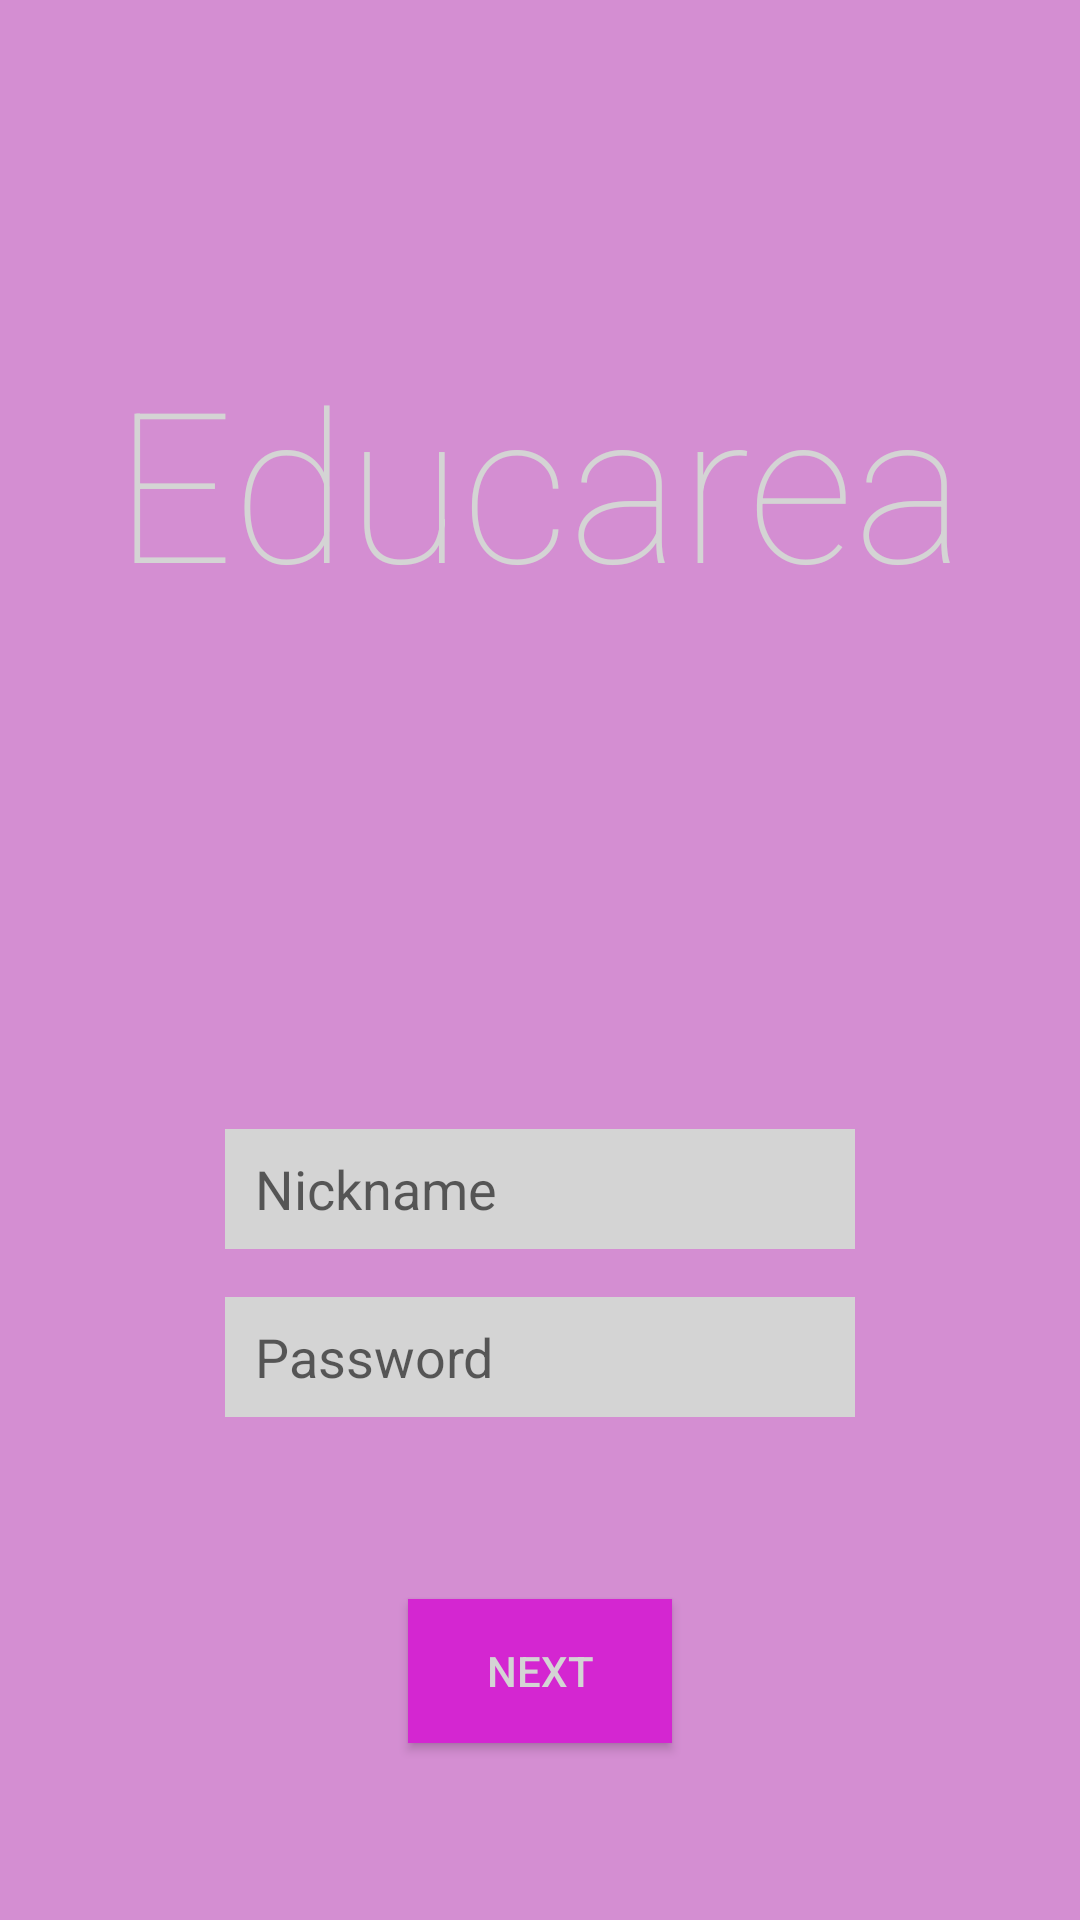

Reconstruct the res/layout file that produces this screen, plus the resources it refers to.
<!-- AndroidManifest.xml: application theme AppTheme -->
<!-- res/layout/activity_input_log_pass.xml -->
<?xml version="1.0" encoding="utf-8"?>
<androidx.constraintlayout.widget.ConstraintLayout xmlns:android="http://schemas.android.com/apk/res/android"
    xmlns:app="http://schemas.android.com/apk/res-auto"
    xmlns:tools="http://schemas.android.com/tools"
    android:layout_width="match_parent"
    android:layout_height="match_parent"
    android:background="@color/colorPrimary"
    tools:context=".InputLogPassActivity">

    <TextView
        android:layout_width="wrap_content"
        android:layout_height="wrap_content"
        android:fontFamily="sans-serif-thin"
        android:text="@string/app_name"
        android:textSize="70sp"
        android:textColor="@color/nearWhite"
        app:layout_constraintBottom_toTopOf="@+id/guideline"
        app:layout_constraintEnd_toEndOf="parent"
        app:layout_constraintStart_toStartOf="parent"
        app:layout_constraintTop_toTopOf="parent" />

    <androidx.constraintlayout.widget.Guideline
        android:id="@+id/guideline"
        android:layout_width="wrap_content"
        android:layout_height="wrap_content"
        android:orientation="horizontal"
        app:layout_constraintGuide_percent="0.5" />

    <TextView
        android:id="@+id/textViewVersion"
        android:layout_width="wrap_content"
        android:layout_height="wrap_content"
        android:layout_marginBottom="24dp"
        app:layout_constraintBottom_toBottomOf="parent"
        app:layout_constraintEnd_toEndOf="parent"
        app:layout_constraintStart_toStartOf="parent"
        tools:text="Version 0.0.?" />

    <TextView
        android:id="@+id/textViewInputMode"
        android:layout_width="wrap_content"
        android:layout_height="wrap_content"
        android:fontFamily="sans-serif-medium"
        android:textColor="@color/colorPrimaryDark"
        android:textSize="30sp"
        app:layout_constraintEnd_toEndOf="parent"
        app:layout_constraintStart_toStartOf="parent"
        app:layout_constraintTop_toTopOf="@+id/guideline"
        tools:text="Authorization" />

    <EditText
        android:id="@+id/editTextLogin"
        android:layout_width="wrap_content"
        android:layout_height="40dp"
        android:layout_marginTop="16dp"
        android:background="@color/nearWhite"
        android:paddingStart="10dp"
        android:paddingEnd="10dp"
        android:ems="10"
        android:hint="@string/nickname"
        android:inputType="textPersonName"
        android:textColor="@color/colorPrimaryDark"
        app:layout_constraintEnd_toEndOf="parent"
        app:layout_constraintStart_toStartOf="parent"
        app:layout_constraintTop_toBottomOf="@+id/textViewInputMode"
        android:autofillHints="" />

    <EditText
        android:id="@+id/editTextPassword"
        android:layout_width="wrap_content"
        android:layout_height="40dp"
        android:layout_marginTop="16dp"
        android:background="@color/nearWhite"
        android:paddingStart="10dp"
        android:paddingEnd="10dp"
        android:ems="10"
        android:hint="@string/password"
        android:inputType="textPassword"
        android:textColor="@color/colorPrimaryDark"
        app:layout_constraintEnd_toEndOf="parent"
        app:layout_constraintStart_toStartOf="parent"
        app:layout_constraintTop_toBottomOf="@+id/editTextLogin" />

    <Button
        android:id="@+id/buttonEnterDone"
        android:layout_width="wrap_content"
        android:layout_height="wrap_content"
        android:layout_marginBottom="16dp"
        android:background="@color/colorAccent"
        android:onClick="onClickNext"
        android:text="@string/next"
        android:textColor="@color/nearWhite"
        app:layout_constraintBottom_toTopOf="@+id/textViewVersion"
        app:layout_constraintEnd_toEndOf="parent"
        app:layout_constraintStart_toStartOf="parent"
        app:layout_constraintTop_toBottomOf="@+id/editTextPassword"
        app:layout_constraintVertical_bias="1.0" />

</androidx.constraintlayout.widget.ConstraintLayout>
<!-- resources referenced by this layout -->
<resources>
  <color name="colorAccent">#D426D1</color>
  <color name="colorPrimary">#D48ED2</color>
  <color name="colorPrimaryDark">#540F53</color>
  <color name="nearWhite">#D4D4D4</color>
  <string name="app_name">Educarea</string>
  <string name="next">Next</string>
  <string name="nickname">Nickname</string>
  <string name="password">Password</string>
  <style name="AppTheme" parent="Theme.AppCompat.Light.NoActionBar">
          
          <item name="colorPrimary">@color/colorPrimary</item>
          <item name="colorPrimaryDark">@color/colorPrimaryDark</item>
          <item name="colorAccent">@color/colorAccent</item>
          <item name="android:navigationBarColor">@color/colorPrimaryDark</item>
      </style>
</resources>
